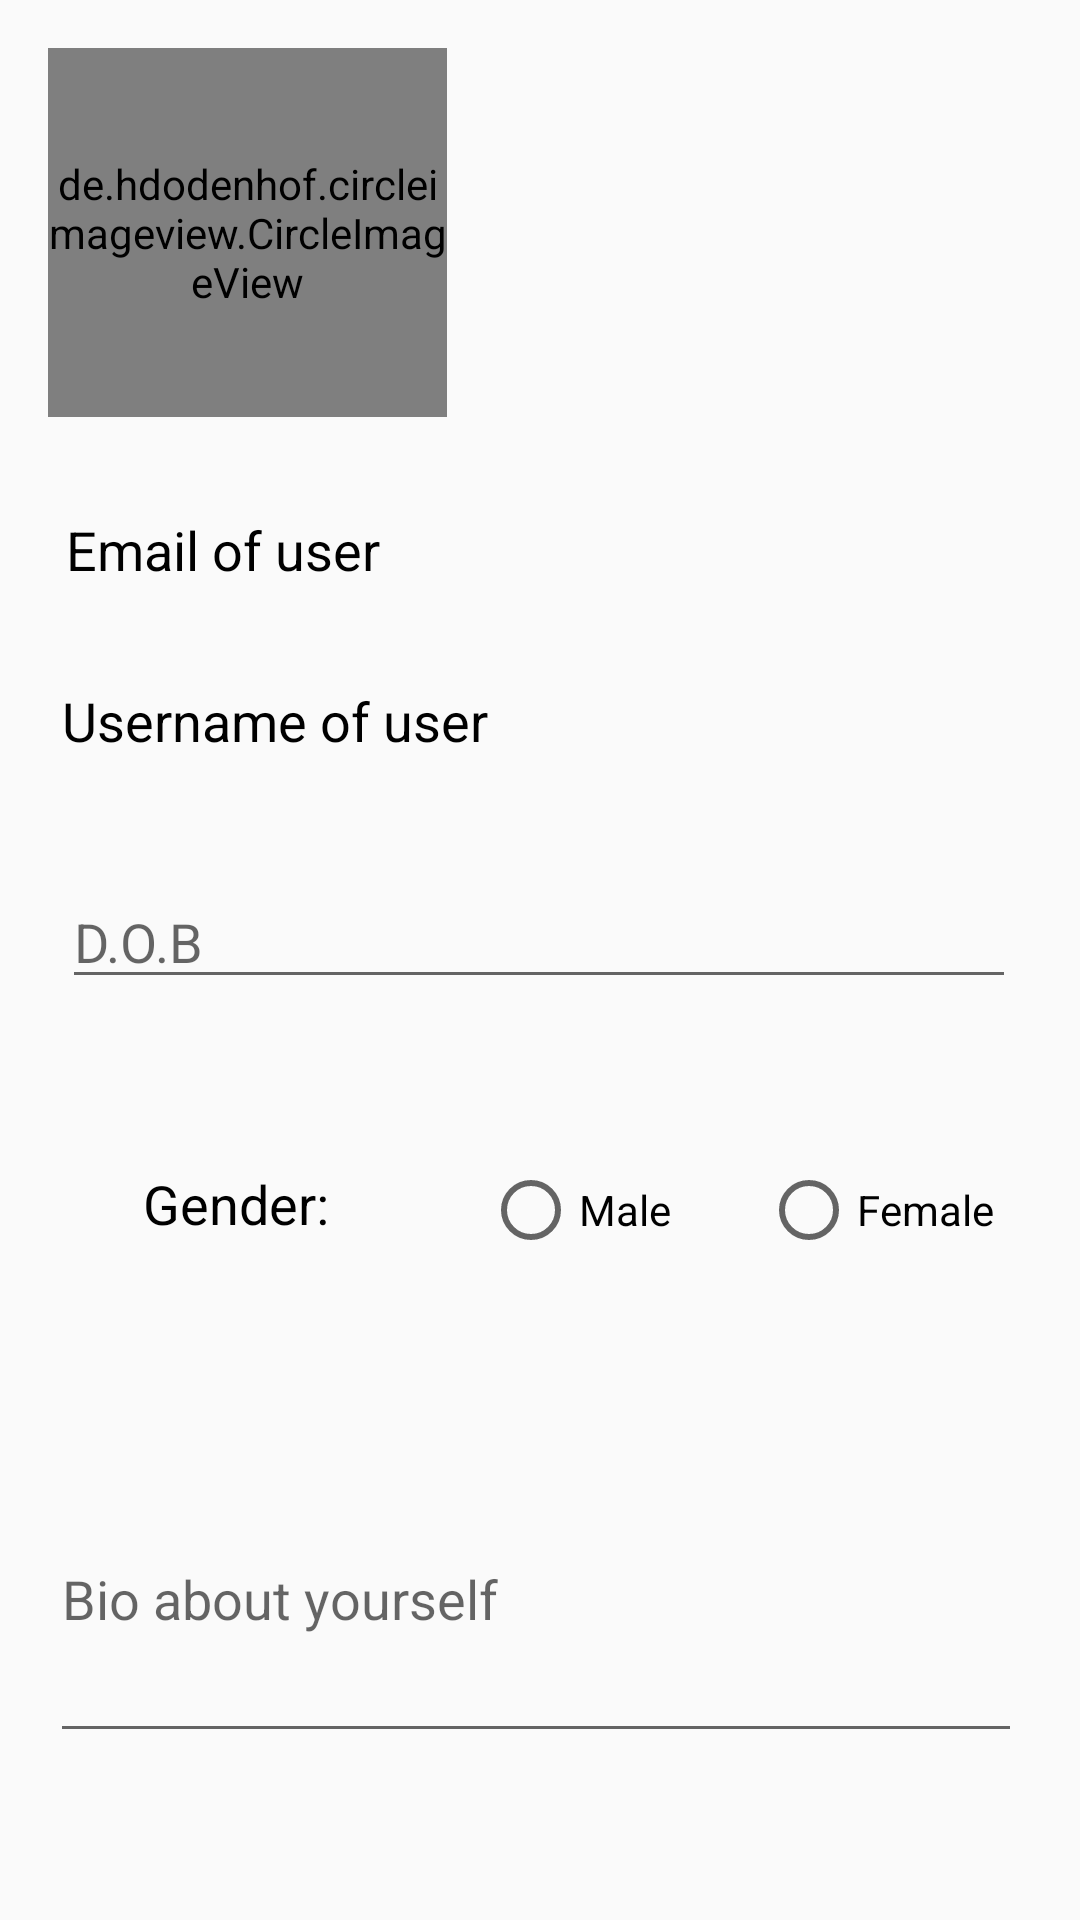

The Android layout XML behind this screen, and the referenced resources:
<!-- AndroidManifest.xml: application theme Theme.FireBaseExample -->
<!-- res/layout/fragment_profile.xml -->
<?xml version="1.0" encoding="utf-8"?>
<androidx.constraintlayout.widget.ConstraintLayout xmlns:android="http://schemas.android.com/apk/res/android"
    xmlns:app="http://schemas.android.com/apk/res-auto"
    xmlns:tools="http://schemas.android.com/tools"
    android:id="@+id/frameLayout2"
    android:layout_width="match_parent"
    android:layout_height="match_parent"
    tools:context=".ui.profile.ProfileFragment" >


    <TextView
        android:id="@+id/textView1"
        android:layout_width="wrap_content"
        android:layout_height="wrap_content"
        android:layout_marginTop="56dp"
        android:text="Gender: "
        android:textColor="@color/black"
        android:textSize="18dp"
        app:layout_constraintEnd_toEndOf="parent"
        app:layout_constraintHorizontal_bias="0.162"
        app:layout_constraintStart_toStartOf="parent"
        app:layout_constraintTop_toBottomOf="@+id/etxtDOB" />

    <EditText
        android:id="@+id/etxtBio"
        android:layout_width="324dp"
        android:layout_height="106dp"
        android:layout_marginTop="44dp"
        android:ems="10"
        android:hint="Bio about yourself"
        android:inputType="textPersonName"
        android:textSize="18dp"
        app:layout_constraintEnd_toEndOf="parent"
        app:layout_constraintHorizontal_bias="0.459"
        app:layout_constraintStart_toStartOf="parent"
        app:layout_constraintTop_toBottomOf="@+id/radioGroup" />

    <de.hdodenhof.circleimageview.CircleImageView
        android:id="@+id/imgProfile"
        android:layout_width="133dp"
        android:layout_height="123dp"
        android:layout_marginStart="16dp"
        android:layout_marginTop="16dp"
        android:src="@drawable/ic_baseline_emoji_emotions_24"
        app:civ_border_color="#FF000000"
        app:civ_border_width="2dp"
        app:layout_constraintStart_toStartOf="parent"
        app:layout_constraintTop_toTopOf="parent" />

    <TextView
        android:id="@+id/txtEmail"
        android:layout_width="318dp"
        android:layout_height="37dp"
        android:layout_marginTop="32dp"
        android:text="Email of user"
        android:textColor="@color/black"
        android:textSize="18dp"
        app:layout_constraintEnd_toEndOf="parent"
        app:layout_constraintHorizontal_bias="0.526"
        app:layout_constraintStart_toStartOf="parent"
        app:layout_constraintTop_toBottomOf="@+id/imgProfile" />

    <TextView
        android:id="@+id/txtUserName"
        android:layout_width="318dp"
        android:layout_height="37dp"
        android:layout_marginTop="20dp"
        android:text="Username of user"
        android:textColor="@color/black"
        android:textSize="18dp"
        app:layout_constraintEnd_toEndOf="parent"
        app:layout_constraintHorizontal_bias="0.494"
        app:layout_constraintStart_toStartOf="parent"
        app:layout_constraintTop_toBottomOf="@+id/txtEmail" />

    <EditText
        android:id="@+id/etxtDOB"
        android:layout_width="318dp"
        android:layout_height="40dp"
        android:layout_marginTop="28dp"
        android:ems="10"
        android:textSize="18dp"
        android:inputType="textPersonName"
        android:hint="D.O.B"
        app:layout_constraintEnd_toEndOf="parent"
        app:layout_constraintHorizontal_bias="0.494"
        app:layout_constraintStart_toStartOf="parent"
        app:layout_constraintTop_toBottomOf="@+id/txtUserName" />

    <RadioGroup
        android:id="@+id/radioGroup"
        android:layout_width="wrap_content"
        android:layout_height="wrap_content"
        android:layout_marginStart="32dp"
        android:orientation="horizontal"
        app:layout_constraintBottom_toBottomOf="@+id/textView1"
        app:layout_constraintStart_toEndOf="@+id/textView1"
        app:layout_constraintTop_toTopOf="@+id/textView1"
        app:layout_constraintVertical_bias="0.447">

        <RadioButton
            android:id="@+id/radioButton"
            android:layout_width="wrap_content"
            android:layout_height="wrap_content"
            android:layout_margin="15dp"
            android:text="Male" />

        <RadioButton
            android:id="@+id/radioButton2"
            android:layout_width="wrap_content"
            android:layout_height="wrap_content"
            android:layout_margin="15dp"
            android:text="Female" />
    </RadioGroup>

    <Button
        android:id="@+id/btn_save"
        android:layout_width="wrap_content"
        android:layout_height="wrap_content"
        android:layout_marginTop="64dp"
        android:text="Save"
        app:layout_constraintEnd_toEndOf="parent"
        app:layout_constraintHorizontal_bias="0.498"
        app:layout_constraintStart_toStartOf="parent"
        app:layout_constraintTop_toBottomOf="@+id/etxtBio" />

</androidx.constraintlayout.widget.ConstraintLayout>
<!-- resources referenced by this layout -->
<resources>
  <!-- drawable ic_baseline_emoji_emotions_24 (drawable) -->
  <vector android:height="24dp" android:tint="#E8FD00"
      android:viewportHeight="24" android:viewportWidth="24"
      android:width="24dp" xmlns:android="http://schemas.android.com/apk/res/android">
      <path android:fillColor="@android:color/white" android:pathData="M11.99,2C6.47,2 2,6.48 2,12c0,5.52 4.47,10 9.99,10C17.52,22 22,17.52 22,12C22,6.48 17.52,2 11.99,2zM8.5,8C9.33,8 10,8.67 10,9.5S9.33,11 8.5,11S7,10.33 7,9.5S7.67,8 8.5,8zM12,18c-2.28,0 -4.22,-1.66 -5,-4h10C16.22,16.34 14.28,18 12,18zM15.5,11c-0.83,0 -1.5,-0.67 -1.5,-1.5S14.67,8 15.5,8S17,8.67 17,9.5S16.33,11 15.5,11z"/>
  </vector>
  <style name="Theme.FireBaseExample" parent="Theme.AppCompat.Light.NoActionBar">
          
          <item name="colorPrimary">@color/purple_500</item>
          <item name="colorPrimaryVariant">@color/purple_700</item>
          <item name="colorOnPrimary">@color/white</item>
          
          <item name="colorSecondary">@color/teal_200</item>
          <item name="colorSecondaryVariant">@color/teal_700</item>
          <item name="colorOnSecondary">@color/black</item>
          
          <item name="android:statusBarColor" tools:targetApi="l">?attr/colorPrimaryVariant</item>
          
      </style>
  <!-- not gathered from this repository: default colours our renderer supplied (Android Studio template values) -->
  <color name="purple_500">#FF6200EE</color>
  <color name="purple_700">#FF3700B3</color>
  <color name="teal_200">#FF03DAC5</color>
  <color name="teal_700">#FF018786</color>
  <color name="black">#FF000000</color>
  <color name="white">#FFFFFFFF</color>
</resources>
